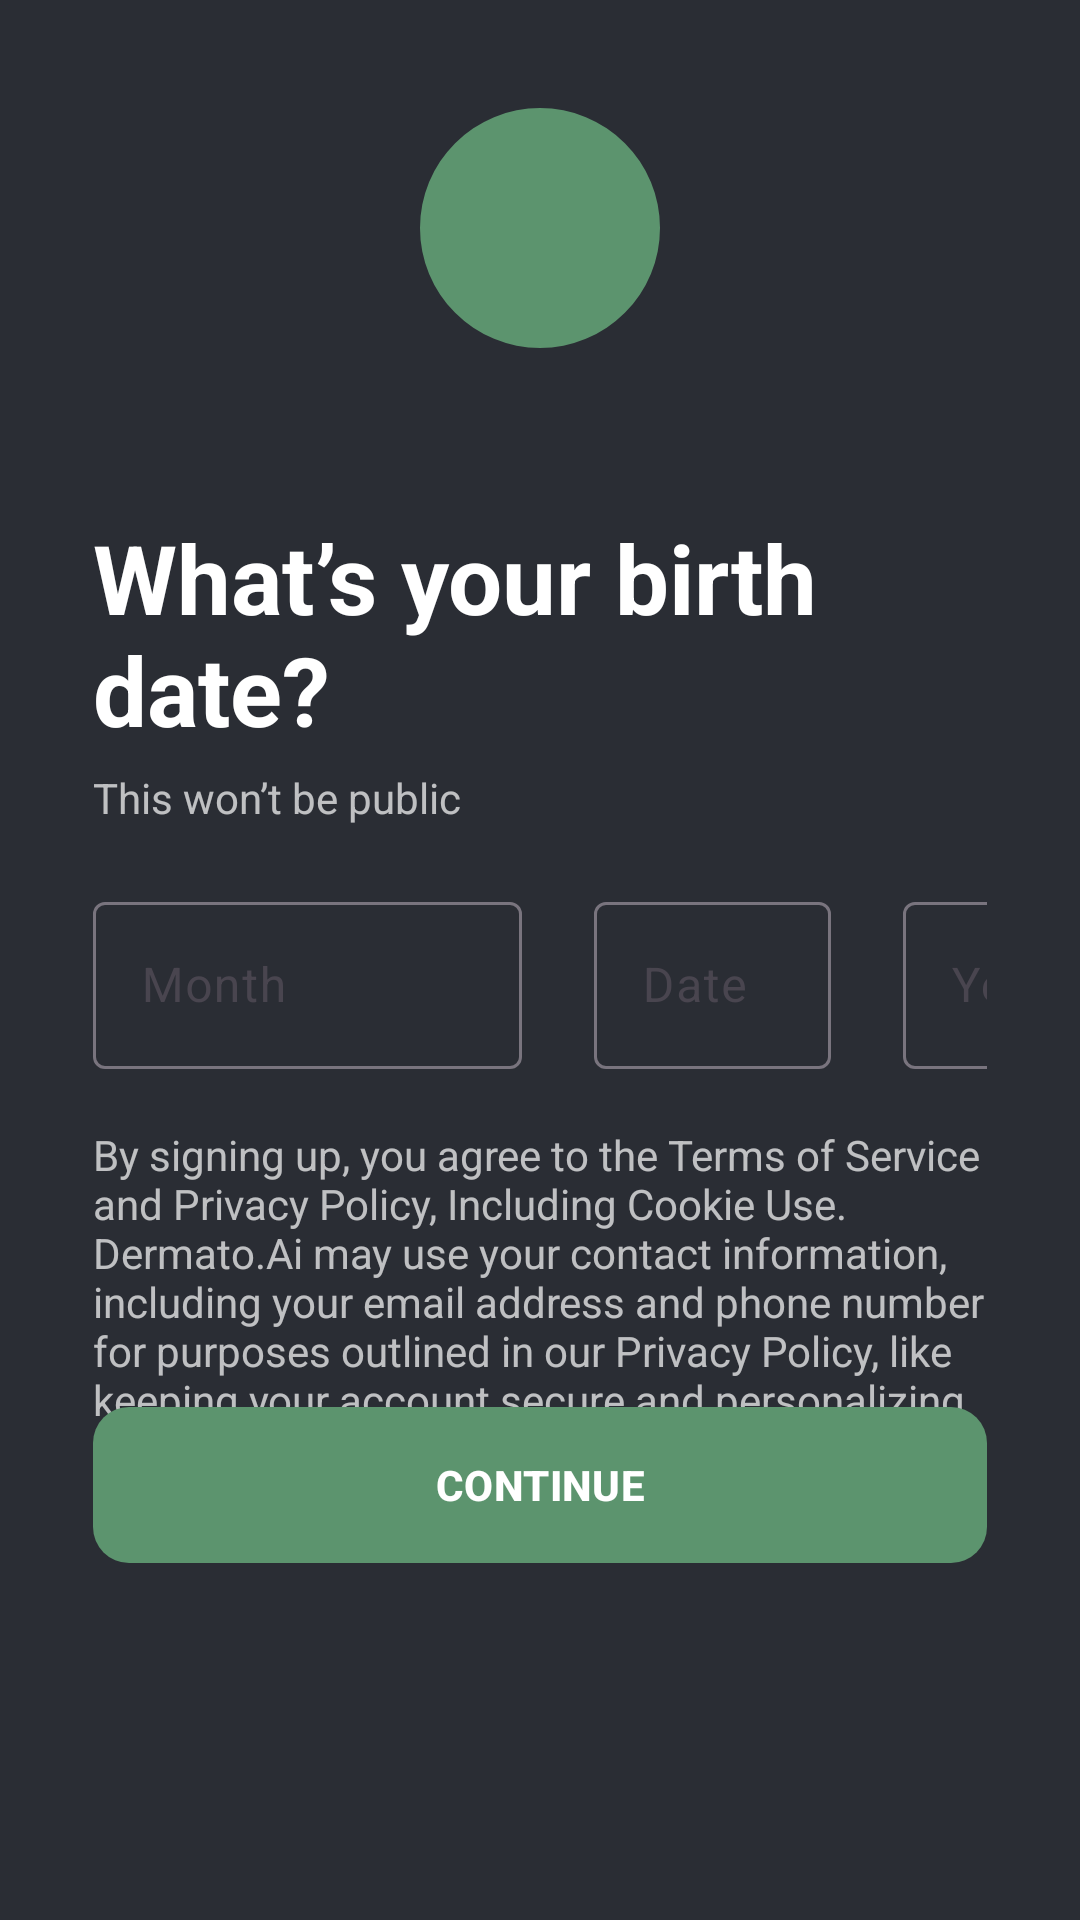

Produce the Android XML layout that renders to this screen, including the resource entries it uses.
<!-- AndroidManifest.xml: application theme Theme.DermatoAI -->
<!-- res/layout/fragment_birth.xml -->
<?xml version="1.0" encoding="utf-8"?>
<androidx.constraintlayout.widget.ConstraintLayout xmlns:android="http://schemas.android.com/apk/res/android"
    xmlns:app="http://schemas.android.com/apk/res-auto"
    xmlns:tools="http://schemas.android.com/tools"
    android:layout_width="match_parent"
    android:layout_height="match_parent"
    android:paddingHorizontal="31dp"
    tools:context=".ui.SignInFragment">

    <com.google.android.material.imageview.ShapeableImageView
        android:id="@+id/logo_image_view"
        android:layout_width="80dp"
        android:layout_height="80dp"
        android:layout_marginTop="36dp"
        android:background="?attr/colorPrimary"
        app:layout_constraintEnd_toEndOf="parent"
        app:layout_constraintStart_toStartOf="parent"
        app:layout_constraintTop_toTopOf="parent"
        app:shapeAppearanceOverlay="@style/ImageView.Circle" />

    <TextView
        android:id="@+id/tagline_text_view"
        android:layout_width="match_parent"
        android:layout_height="wrap_content"
        android:layout_marginTop="55dp"
        android:text="What’s your birth date?"
        android:textSize="32sp"
        android:textStyle="bold"
        app:layout_constraintStart_toStartOf="parent"
        app:layout_constraintTop_toBottomOf="@id/logo_image_view" />

    <TextView
        android:id="@+id/text1_text_view"
        style="@style/Text.Transparent.White"
        android:layout_width="match_parent"
        android:layout_height="wrap_content"
        android:layout_marginTop="5dp"
        android:text="This won’t be public"
        android:textSize="14sp"
        app:layout_constraintStart_toStartOf="parent"
        app:layout_constraintTop_toBottomOf="@id/tagline_text_view" />

    <com.google.android.material.textfield.TextInputLayout
        android:id="@+id/month_input_layout"
        android:layout_width="143dp"
        android:layout_height="68dp"
        android:layout_marginTop="20dp"
        app:boxBackgroundMode="outline"
        app:layout_constraintStart_toStartOf="parent"
        app:layout_constraintTop_toBottomOf="@id/text1_text_view">

        <com.google.android.material.textfield.TextInputEditText
            android:layout_width="match_parent"
            android:layout_height="wrap_content"
            android:hint="Month" />
    </com.google.android.material.textfield.TextInputLayout>

    <com.google.android.material.textfield.TextInputLayout
        android:id="@+id/date_input_layout"
        android:layout_width="79dp"
        android:layout_height="68dp"
        android:layout_marginLeft="24dp"
        android:layout_marginTop="20dp"
        android:hint="Date"
        app:layout_constraintStart_toEndOf="@id/month_input_layout"
        app:layout_constraintTop_toBottomOf="@id/text1_text_view">

        <com.google.android.material.textfield.TextInputEditText
            android:layout_width="match_parent"
            android:layout_height="wrap_content" />
    </com.google.android.material.textfield.TextInputLayout>

    <com.google.android.material.textfield.TextInputLayout
        android:id="@+id/year_input_layout"
        android:layout_width="79dp"
        android:layout_height="68dp"
        android:layout_marginLeft="24dp"
        android:layout_marginTop="20dp"
        android:hint="Year"
        app:layout_constraintStart_toEndOf="@id/date_input_layout"
        app:layout_constraintTop_toBottomOf="@id/text1_text_view">

        <com.google.android.material.textfield.TextInputEditText
            android:layout_width="match_parent"
            android:layout_height="wrap_content" />
    </com.google.android.material.textfield.TextInputLayout>

    <TextView
        android:id="@+id/text2_text_view"
        style="@style/Text.Transparent.White"
        android:layout_width="match_parent"
        android:layout_height="wrap_content"
        android:layout_marginTop="12dp"
        android:text="By signing up, you agree to the Terms of Service and Privacy Policy, Including Cookie Use. Dermato.Ai may use your contact information, including your email address and phone number for purposes outlined in our Privacy Policy, like keeping your account secure and personalizing our services. Learn more. Others will be able to find you by email or phone number."
        android:textSize="14sp"
        app:layout_constraintStart_toStartOf="parent"
        app:layout_constraintTop_toBottomOf="@id/month_input_layout" />


    <com.google.android.material.button.MaterialButton
        android:id="@+id/sign_up_button"
        android:layout_width="match_parent"
        android:layout_height="60dp"
        android:layout_marginBottom="115dp"
        android:text="CONTINUE"
        android:textSize="14sp"
        android:textStyle="bold"
        app:cornerRadius="12dp"
        app:layout_constraintBottom_toBottomOf="parent"
        app:layout_constraintStart_toStartOf="parent" />


</androidx.constraintlayout.widget.ConstraintLayout>
<!-- resources referenced by this layout -->
<resources>
  <style name="ImageView.Circle" parent="">
          <item name="cornerFamily">rounded</item>
          <item name="cornerSize">50%</item>
      </style>
  <style name="Text.Transparent.White">
          <item name="android:textColor">@color/white_70</item>
      </style>
  <style name="Theme.DermatoAI" parent="Theme.MaterialComponents.DayNight.NoActionBar">
          
          
          
          
          
          
          
          
          
          
          
          
      </style>
  <color name="white_70">#B3FFFFFF</color>
</resources>
